Run: headless pygame with SDL's dummy video driver; simulated clock (each Clock.tick advances the game by its frame time, no real sleeping); random seed 0; keys injected as events and as key.get_pressed() state; no mouse input.
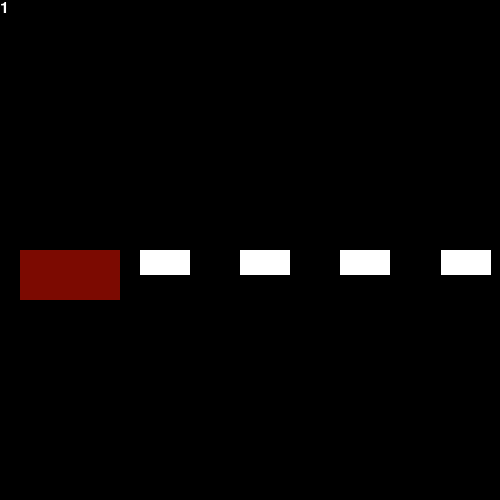
Frame 1 of 4 · flips 1–60 · no input
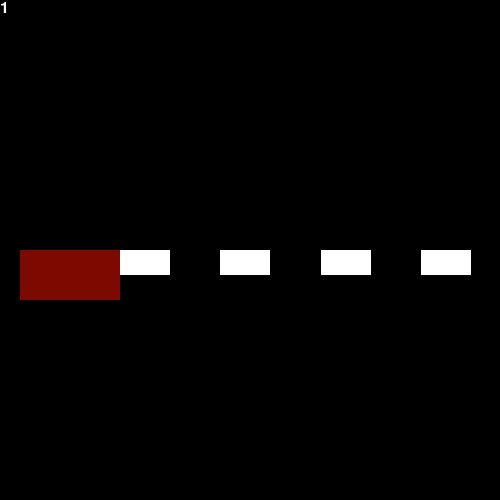
Frame 2 of 4 · flips 61–180 · tapped SPACE, RETURN · held RIGHT (→), D
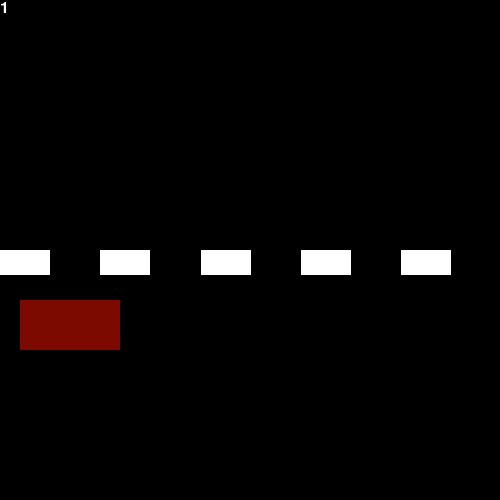
Frame 3 of 4 · flips 181–300 · held DOWN (↓), S
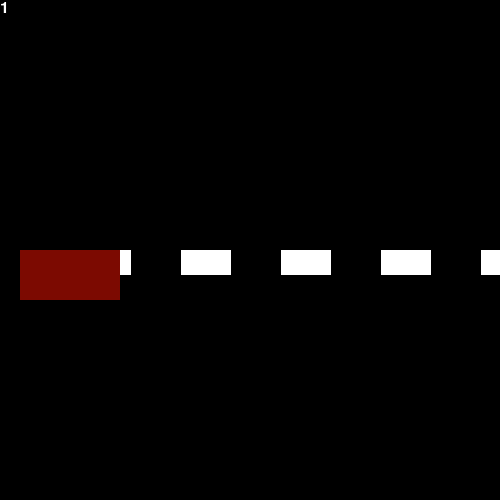
Frame 4 of 4 · flips 301–420 · held LEFT (←), A, UP (↑), W

The pygame program that drew these frames:

import threading

from pygame import *

init()

BLACK = (0, 0, 0)
WHITE = (255, 255, 255)
GREEN = (111, 133, 58)
RED = (124, 10, 1)
BLUE = (14, 82, 184)
YELLOW = (251, 128, 42)
PURPLE = (181, 127, 222)

font = font.SysFont("arial", 24)

fps = 144
clock = time.Clock()

canvas = display.set_mode((500, 500))

screen_width, screen_height = canvas.get_size()

display.set_caption("Aboba")

car_x = 20
car_y = screen_height / 2

car = Rect(car_x, car_y, 100, 50)

score = 0

exit_game = False

rectangles = [Rect(0, screen_height / 2, 50, 25), Rect(100, screen_height / 2, 50, 25),
              Rect(200, screen_height / 2, 50, 25), Rect(300, screen_height / 2, 50, 25),
              Rect(400, screen_height / 2, 50, 25)]

t = False


def interval(close: bool = False):
    global t
    global score

    if close:
        t.cancel()
        return

    score += 1
    t = threading.Timer(1, interval)

    t.start()


interval()
while not exit_game:
    for e in event.get():
        if e.type == QUIT:
            exit_game = True
            interval(True)

        if e.type == KEYDOWN:
            if e.key == K_w:
                if car_y - 50 >= 0:
                    car_y -= 50
            elif e.key == K_s:
                if car_y + 100 <= screen_height:
                    car_y += 50

        # snake = Rect(snake_x, snake_y, 50, 50)

    canvas.fill(BLACK)

    for i in rectangles:
        if i.left - 1 >= 0:
            i.left -= 1
        else:
            i.left = 500
        draw.rect(canvas, WHITE, i)

    car = Rect(car_x, car_y, 100, 50)
    draw.rect(canvas, RED, car)

    scoreLabel = font.render(str(score), 1, WHITE)
    canvas.blit(scoreLabel, (0, 0))

    display.update()
    clock.tick(fps)
